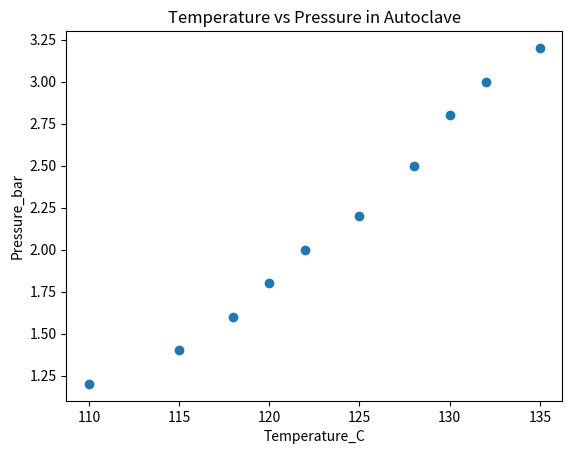
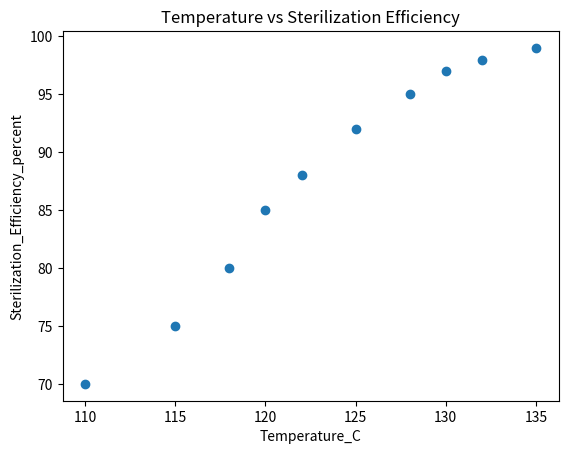
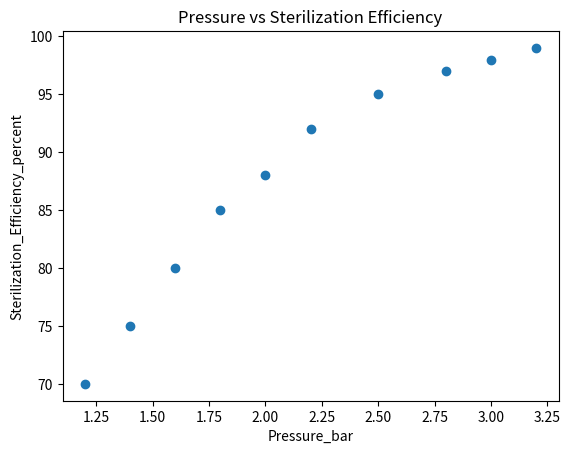
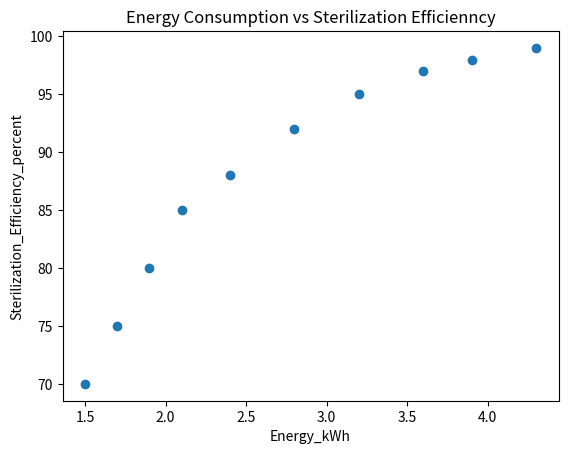

Here is the Python script that generated these plots, in order:
import pandas as pd
import matplotlib.pyplot as plt

data = {
    "Temperature_C": [110, 115, 118, 120, 122, 125, 128, 130, 132, 135],
    "Pressure_bar": [1.2, 1.4, 1.6, 1.8, 2.0, 2.2, 2.5, 2.8, 3.0, 3.2],
    "Time_min": [10, 12, 15, 18, 20, 22, 25, 28, 30, 35],
    "Energy_kWh": [1.5, 1.7, 1.9, 2.1, 2.4, 2.8, 3.2, 3.6, 3.9, 4.3],
    "Sterilization_Efficiency_percent": [70, 75, 80, 85, 88, 92, 95, 97, 98, 99]
}

df=pd.DataFrame(data)
print(df)

df['Efficiency_per_Energy']=df[ "Sterilization_Efficiency_percent"] /df["Energy_kWh"]
print(df)

print(df.corr())

plt.scatter(df["Temperature_C"],df["Pressure_bar"])
plt.xlabel("Temperature_C")
plt.ylabel( "Pressure_bar")
plt.title('Temperature vs Pressure in Autoclave')
plt.figure()

plt.scatter(df["Temperature_C"],df["Sterilization_Efficiency_percent"])
plt.xlabel("Temperature_C")
plt.ylabel("Sterilization_Efficiency_percent")
plt.title('Temperature vs Sterilization Efficiency')
plt.figure()

plt.scatter(df["Pressure_bar"],df["Sterilization_Efficiency_percent"])
plt.xlabel("Pressure_bar")
plt.ylabel("Sterilization_Efficiency_percent")
plt.title('Pressure vs Sterilization Efficiency')
plt.figure()

plt.scatter(df["Energy_kWh"],df["Sterilization_Efficiency_percent"])
plt.xlabel("Energy_kWh")
plt.ylabel("Sterilization_Efficiency_percent")
plt.title('Energy Consumption vs Sterilization Efficienncy')
plt.show()
